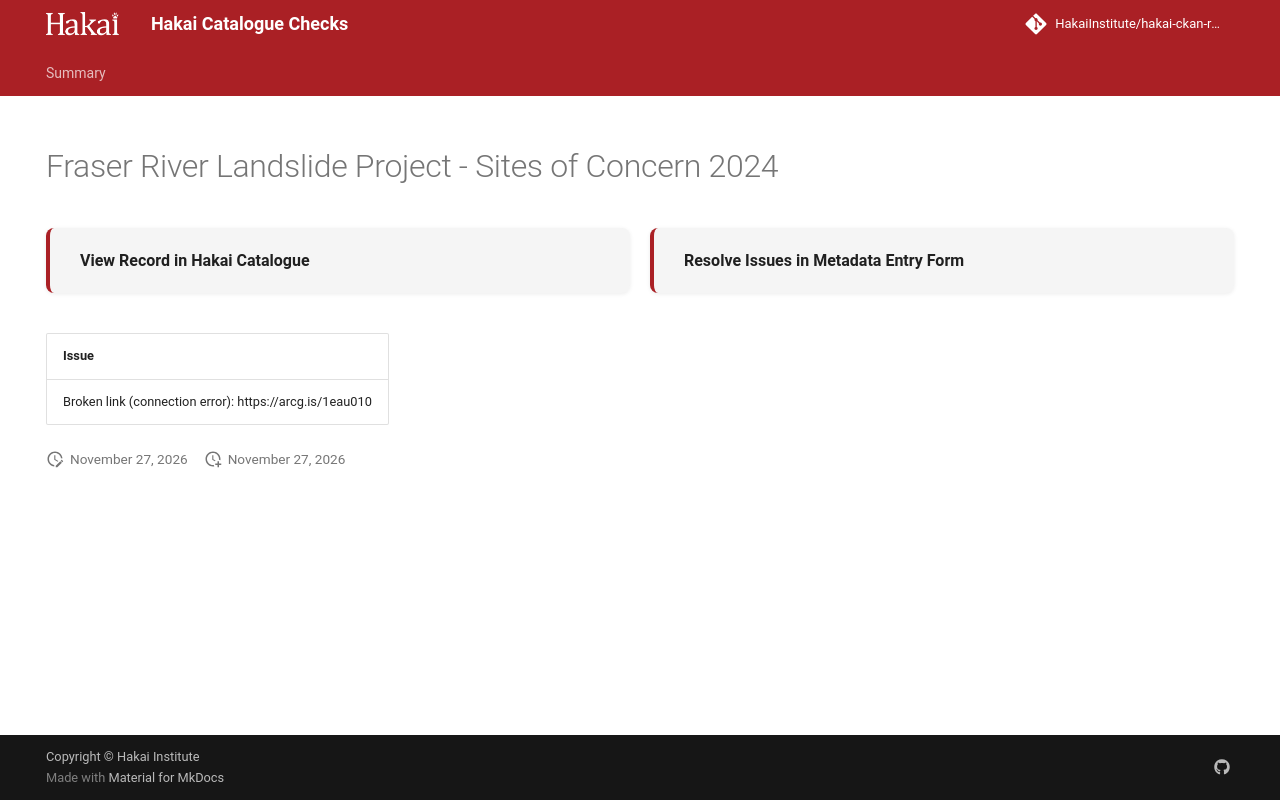

repository: HakaiInstitute/hakai-ckan-records-checks · page: main/records/5c162406-4886-4a66-9d9c-12c3d0316e2e/index.html · generator: mkdocs

---
title: Fraser River Landslide Project - Sites of Concern 2024
hide:
  - navigation
  - toc
---

# Fraser River Landslide Project - Sites of Concern 2024

<div style="display:flex;flex-wrap:wrap;gap:1rem;margin:1.5rem 0 2rem;">
  <a href="https://catalogue.hakai.org/dataset/ca-cioos_f25b00ba-ad63-42b3-8021-3fb6aa99baff" target="_blank" rel="noopener noreferrer" style="flex:1;min-width:200px;padding:1rem 1.5rem;border-radius:8px;background:var(--md-code-bg-color);text-decoration:none;border-left:4px solid var(--md-primary-fg-color);box-shadow:0 1px 4px rgba(0,0,0,.08);display:flex;align-items:center;">
    <span style="font-weight:600;color:var(--md-typeset-color);">View Record in Hakai Catalogue</span>
  </a>
  
  <a href="https://hakaiinstitute.github.io/hakai-metadata-entry-form#/en/hakai/RvRPlFMSsIaBwoGdQIq5BVYfBBa2/-NTLT7n49Ox3SnVoy6nW" target="_blank" rel="noopener noreferrer" style="flex:1;min-width:200px;padding:1rem 1.5rem;border-radius:8px;background:var(--md-code-bg-color);text-decoration:none;border-left:4px solid var(--md-primary-fg-color);box-shadow:0 1px 4px rgba(0,0,0,.08);display:flex;align-items:center;">
    <span style="font-weight:600;color:var(--md-typeset-color);">Resolve Issues in Metadata Entry Form</span>
  </a>
  
</div>

| Issue                                                   |
|:--------------------------------------------------------|
| Broken link (connection error): https://arcg.is/1eau010 |

<script>
   document.addEventListener("DOMContentLoaded", function() {
    var map = L.map('map').setView([51.505, -125.09], 5);
    L.tileLayer('https://tile.openstreetmap.org/{z}/{x}/{y}.png', {
        maxZoom: 19,
        attribution: '&copy; <a href="http://www.openstreetmap.org/copyright">OpenStreetMap</a>'
    }).addTo(map);
    var geojsonFeature = {
        "type": "Feature",
        "properties": {
            "name" : "Fraser River Landslide Project - Sites of Concern 2024"
        },
        "geometry": {'type': 'Polygon', 'coordinates': [[[-124.0, 49.0], [-119.5, 49.0], [-119.5, 54.34], [-124.0, 54.34], [-124.0, 49.0]]]}
    }
    L.geoJSON(geojsonFeature).addTo(map);
   })
</script>
